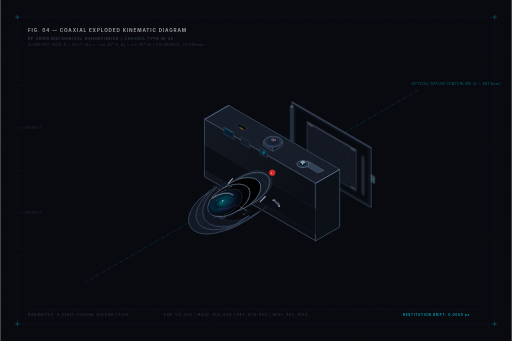
t = 0.00 s
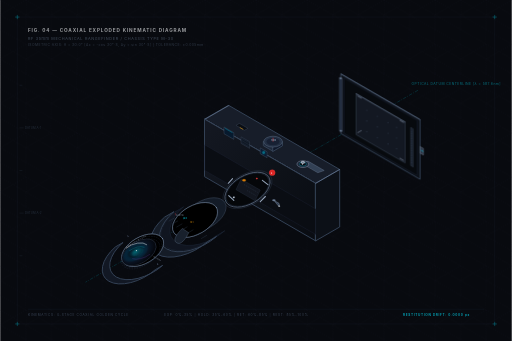
t = 1.65 s
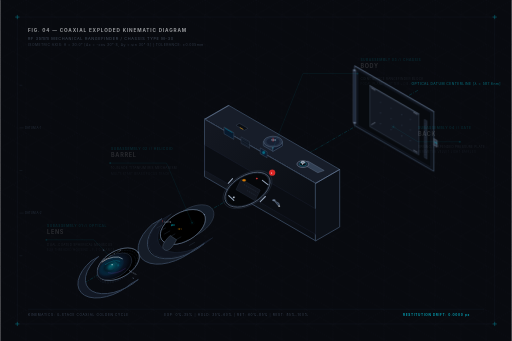
t = 3.35 s
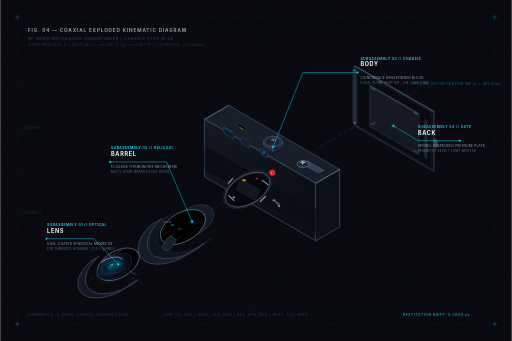
t = 4.75 s
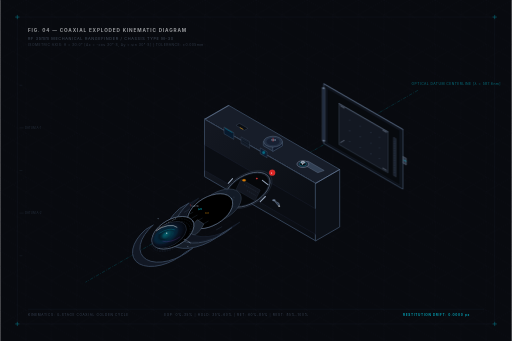
t = 6.78 s
t = 8.50 s: frame unchanged from t = 0.00 s, image omitted

The animated SVG that drew these frames (rendered in a browser with its animation timeline set to each time). Animation: 4 CSS @keyframes rules; one cycle of 10.00 s, repeats indefinitely.

<svg xmlns="http://www.w3.org/2000/svg" viewBox="0 0 1200 800" width="100%" height="100%">
  <defs>
    <!-- Background Technical Grid Pattern -->
    <pattern id="iso-grid" width="60" height="103.923" patternUnits="userSpaceOnUse">
      <path d="M 0 0 L 60 34.641 L 60 103.923 M 0 69.282 L 60 103.923 M 0 0 L 0 69.282 M 60 0 L 0 34.641 L 60 69.282" 
            fill="none" stroke="#101520" stroke-width="0.7" stroke-dasharray="1.5 4"/>
    </pattern>

    <!-- Focal Glass Shading Gradients -->
    <radialGradient id="lens-sheen" cx="42%" cy="40%" r="58%">
      <stop offset="0%" stop-color="#00f0ff" stop-opacity="0.32"/>
      <stop offset="35%" stop-color="#006699" stop-opacity="0.18"/>
      <stop offset="70%" stop-color="#0a1526" stop-opacity="0.85"/>
      <stop offset="100%" stop-color="#05080f" stop-opacity="0.98"/>
    </radialGradient>

    <radialGradient id="iris-glow" cx="50%" cy="50%" r="50%">
      <stop offset="0%" stop-color="#00f0ff" stop-opacity="0.15"/>
      <stop offset="60%" stop-color="#00e5ff" stop-opacity="0.03"/>
      <stop offset="100%" stop-color="#000000" stop-opacity="0"/>
    </radialGradient>

    <linearGradient id="body-grad" x1="0%" y1="0%" x2="100%" y2="100%">
      <stop offset="0%" stop-color="#141822"/>
      <stop offset="50%" stop-color="#0e1219"/>
      <stop offset="100%" stop-color="#090c12"/>
    </linearGradient>

    <linearGradient id="metal-bevel" x1="0%" y1="100%" x2="100%" y2="0%">
      <stop offset="0%" stop-color="#242c3d"/>
      <stop offset="50%" stop-color="#404e68"/>
      <stop offset="100%" stop-color="#181e2b"/>
    </linearGradient>

    <!-- 5% Maximum Focal Glow Filter -->
    <filter id="accent-glow" x="-20%" y="-20%" width="140%" height="140%">
      <feGaussianBlur stdDeviation="3" result="blur"/>
      <feComposite in="SourceGraphic" in2="blur" operator="over"/>
    </filter>
  </defs>

  <style>
    <![CDATA[
    /* Technical Drafting Base Rules */
    text {
      font-family: 'JetBrains Mono', 'SF Pro Display', 'Segoe UI', 'Roboto Mono', monospace;
      user-select: none;
    }

    .hairline {
      stroke: #334155;
      stroke-width: 1px;
      stroke-linecap: round;
      stroke-linejoin: round;
      vector-effect: non-scaling-stroke;
    }

    .hairline-subtle {
      stroke: #1e293b;
      stroke-width: 0.75px;
      stroke-linecap: round;
      stroke-linejoin: round;
    }

    .highlight-edge {
      stroke: #8da4c4;
      stroke-width: 1px;
      stroke-linecap: round;
      stroke-linejoin: round;
    }

    .cyan-accent {
      stroke: #00e5ff;
      stroke-width: 1px;
    }

    .solid-plate {
      fill: #0c1017;
    }

    .solid-mech {
      fill: #141923;
    }

    /* 4-STAGE GOLDEN RATIO KINEMATIC TIMING (10s Continuous Loop)
       Optical axis vector: dx = -1.73205 * dy, exactly along 30° isometric vector
       Stage 1 (0% - 35%): Coaxial Expansion along axis
       Stage 2 (35% - 60%): Exploded Hold (25% duration) with Callout Display
       Stage 3 (60% - 85%): Smooth Reassembly gliding back flush
       Stage 4 (85% - 100%): Closed Hold & Restitution (Identical states at t=0 and t=100%) */

    @keyframes anim-lens {
      0% { transform: translate(0px, 0px); animation-timing-function: cubic-bezier(0.35, 0.0, 0.15, 1); }
      35% { transform: translate(-259.81px, 150.00px); animation-timing-function: linear; }
      60% { transform: translate(-259.81px, 150.00px); animation-timing-function: cubic-bezier(0.35, 0.0, 0.15, 1); }
      85% { transform: translate(0px, 0px); animation-timing-function: linear; }
      100% { transform: translate(0px, 0px); }
    }

    @keyframes anim-barrel {
      0% { transform: translate(0px, 0px); animation-timing-function: cubic-bezier(0.35, 0.0, 0.15, 1); }
      35% { transform: translate(-129.90px, 75.00px); animation-timing-function: linear; }
      60% { transform: translate(-129.90px, 75.00px); animation-timing-function: cubic-bezier(0.35, 0.0, 0.15, 1); }
      85% { transform: translate(0px, 0px); animation-timing-function: linear; }
      100% { transform: translate(0px, 0px); }
    }

    @keyframes anim-back {
      0% { transform: translate(0px, 0px); animation-timing-function: cubic-bezier(0.35, 0.0, 0.15, 1); }
      35% { transform: translate(147.22px, -85.00px); animation-timing-function: linear; }
      60% { transform: translate(147.22px, -85.00px); animation-timing-function: cubic-bezier(0.35, 0.0, 0.15, 1); }
      85% { transform: translate(0px, 0px); animation-timing-function: linear; }
      100% { transform: translate(0px, 0px); }
    }

    @keyframes anim-leaders {
      0% { opacity: 0; transform: translateY(3px); }
      33% { opacity: 0; transform: translateY(3px); }
      37% { opacity: 1; transform: translateY(0px); }
      58% { opacity: 1; transform: translateY(0px); }
      62% { opacity: 0; transform: translateY(3px); }
      100% { opacity: 0; transform: translateY(3px); }
    }

    .sub-lens { animation: anim-lens 10s infinite; }
    .sub-barrel { animation: anim-barrel 10s infinite; }
    .sub-back { animation: anim-back 10s infinite; }
    .sub-leaders { animation: anim-leaders 10s infinite; }
    ]]>
  </style>

  <!-- Background Base Canvas -->
  <rect width="1200" height="800" fill="#080a0f"/>
  <rect width="1200" height="800" fill="url(#iso-grid)"/>

  <!-- Technical Framing & Coordinate Metadata -->
  <g opacity="0.6">
    <path d="M 40 40 L 40 760 L 1160 760 L 1160 40 Z" fill="none" stroke="#1a2230" stroke-width="1"/>
    <path d="M 35 40 L 45 40 M 40 35 L 40 45 M 1155 40 L 1165 40 M 1160 35 L 1160 45
             M 35 760 L 45 760 M 40 755 L 40 765 M 1155 760 L 1165 760 M 1160 755 L 1160 765" 
          stroke="#00e5ff" stroke-width="1"/>
    
    <!-- Title Block Header (Technical Patent Figure Style) -->
    <text x="65" y="75" fill="#f8fafc" font-size="11" font-weight="700" letter-spacing="2">FIG. 04 — COAXIAL EXPLODED KINEMATIC DIAGRAM</text>
    <text x="65" y="93" fill="#64748b" font-size="9" letter-spacing="1.5">RF 35mm MECHANICAL RANGEFINDER / CHASSIS TYPE M-30</text>
    <text x="65" y="108" fill="#475569" font-size="8" letter-spacing="1">ISOMETRIC AXIS: θ = 30.0° [Δx = -cos 30°·S, Δy = sin 30°·S] | TOLERANCE: ±0.005mm</text>

    <!-- Calibration Ticks along Left Margin -->
    <path d="M 45 200 L 52 200 M 45 300 L 55 300 M 45 400 L 52 400 M 45 500 L 55 500 M 45 600 L 52 600" 
          stroke="#334155" stroke-width="0.8"/>
    <text x="58" y="303" fill="#334155" font-size="7">DATUM A-1</text>
    <text x="58" y="503" fill="#334155" font-size="7">DATUM A-2</text>
  </g>

  <!-- Global Coaxial Optical Axis Guide (Centerline: 30° isometric down-left) -->
  <g opacity="0.45">
    <line x1="980" y1="211.75" x2="200" y2="662.08" 
          stroke="#00e5ff" stroke-width="0.75" stroke-dasharray="8 3 2 3"/>
    <text x="965" y="200" fill="#00e5ff" font-size="8" letter-spacing="1">OPTICAL DATUM CENTERLINE [λ = 587.6nm]</text>
  </g>

  <!-- ========================================================================= -->
  <!-- SUBASSEMBLY 4: REAR FILM DOOR (Separates Up-Right along Axis)             -->
  <!-- ========================================================================= -->
  <g class="sub-back">
    <!-- Center datum reference at assembled: (720, 375) -->
    <!-- Door Outer Perimeter and Bevel Profile -->
    <path d="M 685 240 
             L 870 346.8 
             L 870 486.8 
             L 685 380 Z" 
          fill="#0c1017" class="hairline"/>
    <path d="M 685 240 L 870 346.8" class="highlight-edge"/>
    
    <!-- Light Seal Perimeter Recess -->
    <path d="M 692 250 L 863 348.7 L 863 477.5 L 692 378.8 Z" 
          fill="#070a0e" stroke="#1e293b" stroke-width="0.8"/>

    <!-- Spring-Loaded Pressure Plate Assembly -->
    <path d="M 720 286 L 835 352.4 L 835 448.4 L 720 382 Z" 
          fill="#131822" stroke="#475569" stroke-width="1"/>
    <path d="M 720 286 L 835 352.4" class="highlight-edge"/>

    <!-- Precision Dimple Grid on Film Pressure Plate -->
    <g fill="#2d3748" opacity="0.85">
      <circle cx="745" cy="325" r="1.5"/><circle cx="770" cy="339" r="1.5"/><circle cx="795" cy="354" r="1.5"/><circle cx="815" cy="365" r="1.5"/>
      <circle cx="745" cy="350" r="1.5"/><circle cx="770" cy="364" r="1.5"/><circle cx="795" cy="379" r="1.5"/><circle cx="815" cy="390" r="1.5"/>
      <circle cx="745" cy="375" r="1.5"/><circle cx="770" cy="389" r="1.5"/><circle cx="795" cy="404" r="1.5"/><circle cx="815" cy="415" r="1.5"/>
    </g>

    <!-- 4x Corner Leaf Springs for Pressure Plate Floating Mount -->
    <path d="M 723 291 L 733 297 M 832 354 L 822 348 M 723 378 L 733 372 M 832 443 L 822 437" 
          stroke="#94a3b8" stroke-width="1.2"/>

    <!-- Door Hinge Bracket & Pivot Pin on Left Edge -->
    <path d="M 681 248 L 687 251.5 L 687 375 L 681 371.5 Z" fill="#1e293b" stroke="#64748b" stroke-width="0.8"/>
    <ellipse cx="684" cy="250" rx="3.5" ry="2" fill="#64748b"/>
    <ellipse cx="684" cy="373" rx="3.5" ry="2" fill="#64748b"/>

    <!-- Locking Latch Mechanism on Right Edge -->
    <path d="M 870 410 L 878 414.6 L 878 430 L 870 425.4 Z" fill="#2d3748" stroke="#94a3b8" stroke-width="0.8"/>
    <line x1="878" y1="422" x2="872" y2="418.5" stroke="#00e5ff" stroke-width="1"/>

    <!-- Film Guide Roller Shaft -->
    <path d="M 848 365 L 854 368.5 L 854 458 L 848 454.5 Z" fill="#18202c" stroke="#475569" stroke-width="0.8"/>
    <path d="M 850 375 L 850 450" stroke="#64748b" stroke-width="0.6" stroke-dasharray="2 2"/>
  </g>

  <!-- ========================================================================= -->
  <!-- SUBASSEMBLY 3: CAMERA BODY HOUSING (Datum Anchor / Baseline at 0,0)       -->
  <!-- ========================================================================= -->
  <g class="sub-body">
    <!-- Camera Body Main Shell Block (Iso: Width=280 along +30°, Height=155, Depth=65) -->
    <!-- Top Deck Plate (Stepped Leica M Silhouette) -->
    <path d="M 480 280 
             L 740 430.1 
             L 796.3 397.6 
             L 536.3 247.5 Z" 
          fill="#171d29" class="hairline"/>
    <path d="M 480 280 L 740 430.1" class="highlight-edge"/>
    <path d="M 480 280 L 536.3 247.5" class="highlight-edge"/>

    <!-- Front Body Face -->
    <path d="M 480 280 
             L 740 430.1 
             L 740 565 
             L 480 414.9 Z" 
          fill="url(#body-grad)" class="hairline"/>

    <!-- Right Side Outer Plate -->
    <path d="M 740 430.1 
             L 796.3 397.6 
             L 796.3 532.5 
             L 740 565 Z" 
          fill="#0c1017" class="hairline"/>
    <path d="M 740 430.1 L 796.3 397.6" class="highlight-edge"/>

    <!-- Vulcanite Leatherette Grip Inset Band -->
    <path d="M 480 340 L 740 490.1 L 740 550 L 480 400 Z" 
          fill="#0a0d13" stroke="#1e2638" stroke-width="0.8"/>
    <!-- Fine Vulcanite Surface Texture Hatch -->
    <path d="M 488 350 L 732 490.8 M 488 362 L 732 502.8 M 488 374 L 732 514.8 M 488 386 L 732 526.8" 
          stroke="#151b26" stroke-width="0.6" stroke-dasharray="1 3"/>

    <!-- Rangefinder Optical Windows on Front Plate -->
    <!-- Main Viewfinder Eyepiece Window -->
    <path d="M 525 298 L 548 311.3 L 548 327 L 525 313.7 Z" fill="#071a2e" stroke="#475569" stroke-width="1"/>
    <path d="M 527 301 L 545 311.5" stroke="#00e5ff" stroke-width="0.8" opacity="0.8"/>
    
    <!-- Frameline Illuminator Frosted Window (Center) -->
    <path d="M 565 321 L 585 332.5 L 585 348 L 565 336.5 Z" fill="#101824" stroke="#475569" stroke-width="0.8"/>
    <path d="M 567 325 L 583 334.2 M 567 330 L 583 339.2 M 567 335 L 583 344.2" stroke="#334155" stroke-width="0.6"/>

    <!-- Rangefinder Split-Image Window -->
    <path d="M 610 347 L 626 356.2 L 626 370 L 610 360.8 Z" fill="#0a192f" stroke="#475569" stroke-width="1"/>
    <circle cx="618" cy="358" r="3" fill="#00e5ff" opacity="0.4" filter="url(#accent-glow)"/>

    <!-- Red Rangefinder Dot Logo -->
    <circle cx="638" cy="405" r="7" fill="#dc2626" stroke="#ef4444" stroke-width="0.6"/>
    <text x="635" y="407.5" fill="#ffffff" font-size="5" font-weight="700">L</text>

    <!-- Top Plate Dials & Hardware Controls -->
    <!-- Shutter Speed Selector Dial (Isometric Cylinder) -->
    <g transform="translate(640, 345)">
      <path d="M -22 -12.7 L 0 0 L 0 10 L -22 -2.7 Z" fill="#1e293b" class="hairline"/>
      <path d="M 0 0 L 22 -12.7 L 22 -2.7 L 0 10 Z" fill="#0f172a" class="hairline"/>
      <ellipse cx="0" cy="-12.7" rx="22" ry="12.7" fill="#243044" stroke="#64748b" stroke-width="1"/>
      <ellipse cx="0" cy="-12.7" rx="16" ry="9.2" fill="#172033" stroke="#334155" stroke-width="0.6"/>
      <line x1="0" y1="-21.9" x2="0" y2="-12.7" stroke="#ff4444" stroke-width="1.2"/>
      <text x="-4" y="-14" fill="#94a3b8" font-size="4.5" font-weight="700">1000</text>
    </g>

    <!-- Film Advance Lever & Frame Counter Collar -->
    <g transform="translate(710, 385)">
      <path d="M -5 -2.9 L 35 20.2 L 50 15 L 12 -7 L -5 -2.9 Z" fill="#334155" stroke="#64748b" stroke-width="1"/>
      <ellipse cx="0" cy="0" rx="14" ry="8.1" fill="#1e293b" stroke="#94a3b8" stroke-width="1"/>
      <ellipse cx="0" cy="0" rx="8" ry="4.6" fill="#090d14" stroke="#00e5ff" stroke-width="0.6"/>
      <text x="-2" y="1.5" fill="#f8fafc" font-size="4" font-weight="700">S</text>
      <!-- Shutter Release Button -->
      <ellipse cx="0" cy="-4" rx="4.5" ry="2.6" fill="#94a3b8" stroke="#f8fafc" stroke-width="0.8"/>
      <circle cx="0" cy="-4" r="1" fill="#0f172a"/>
    </g>

    <!-- Hot Shoe Bracket for Viewfinder/Flash -->
    <g transform="translate(565, 301)">
      <path d="M -12 -6.9 L 8 4.6 L 16 0 L -4 -11.5 Z" fill="#090d14" stroke="#475569" stroke-width="0.8"/>
      <line x1="-3" y1="-2" x2="5" y2="2.6" stroke="#ffaa00" stroke-width="1.2"/>
    </g>

    <!-- Self-Timer Mechanical Lever on Front Plate -->
    <g transform="translate(642, 470)">
      <ellipse cx="0" cy="0" rx="4" ry="2.3" fill="#64748b"/>
      <path d="M 0 0 L 12 6.9 L 14 15 L 10 12.7 Z" fill="#334155" stroke="#94a3b8" stroke-width="0.8"/>
      <circle cx="12" cy="13.5" r="1.5" fill="#ffffff"/>
    </g>

    <!-- Lens Mount Throat & Bayonet Flange (Center: 580, 445) -->
    <!-- Camera Internal Dark Chamber (Exposed when barrel is detached) -->
    <g transform="translate(580, 445)">
      <!-- Chamber Cavity -->
      <ellipse cx="0" cy="0" rx="55" ry="31.75" transform="rotate(-30)" fill="#05070a" stroke="#1e293b" stroke-width="1.2"/>
      
      <!-- Focal Plane Shutter Curtain (Titanium Foil / Cloth Slats) -->
      <path d="M -15 -25 L 30 1 L 18 26 L -27 0 Z" fill="#12161f" stroke="#2a3547" stroke-width="0.8"/>
      <line x1="-8" y1="-12" x2="24" y2="6.5" stroke="#334155" stroke-width="0.8" stroke-dasharray="3 2"/>
      <line x1="-1" y1="2" x2="20" y2="14" stroke="#334155" stroke-width="0.8" stroke-dasharray="3 2"/>

      <!-- Rangefinder Follower Cam Wheel at 12 o'clock -->
      <ellipse cx="-8" cy="-22" rx="4" ry="2.5" fill="#d97706" stroke="#f59e0b" stroke-width="0.6"/>

      <!-- Stainless Steel Bayonet Mount Collar -->
      <ellipse cx="0" cy="0" rx="58" ry="33.49" transform="rotate(-30)" fill="none" stroke="#64748b" stroke-width="1.5"/>
      <ellipse cx="0" cy="0" rx="63" ry="36.37" transform="rotate(-30)" fill="none" stroke="#334155" stroke-width="0.8"/>

      <!-- 4x Precision Bayonet Locking Lugs -->
      <path d="M -45 -15 L -35 -26 M 35 -22 L 48 -12 M 42 16 L 30 28 M -32 25 L -44 14" 
            stroke="#94a3b8" stroke-width="2.5" stroke-linecap="round"/>

      <!-- Red Lens Index Alignment Dot at 1 o'clock -->
      <circle cx="22" cy="-26" r="1.8" fill="#ef4444" stroke="#b91c1c" stroke-width="0.5"/>
      <!-- Bayonet Lock Release Pin at 8 o'clock -->
      <circle cx="-32" cy="18" r="2.2" fill="#cbd5e1" stroke="#475569" stroke-width="0.6"/>
    </g>
  </g>

  <!-- ========================================================================= -->
  <!-- SUBASSEMBLY 2: APERTURE / FOCUS BARREL (Translates Down-Left along Axis)   -->
  <!-- ========================================================================= -->
  <g class="sub-barrel">
    <!-- Assembled Center Datum: (580, 445) -->
    <g transform="translate(580, 445)">
      <!-- Rear Bayonet Mating Sleeve -->
      <g opacity="0.95">
        <!-- Cylinder Depth Extrusion along Axis (length = 25px -> dx=-21.65, dy=12.5) -->
        <path d="M -48.5 -18.2 L -70.15 -5.7 A 56 32.33 -30 0 0 26.55 50.3 L 48.2 37.8 A 56 32.33 -30 0 1 -48.5 -18.2 Z" 
              fill="#111722" stroke="#253043" stroke-width="1"/>
        <ellipse cx="0" cy="0" rx="56" ry="32.33" transform="rotate(-30)" fill="#151d2a" stroke="#475569" stroke-width="1"/>
      </g>

      <!-- Helical Brass Focusing Thread Grooves (Internal) -->
      <g stroke="#927137" stroke-width="0.75" opacity="0.8">
        <path d="M -30 -10 L -45 -1.3 M -18 -15 L -38 -3.5 M -6 -20 L -30 -6 M 6 -24 L -22 -8 M 18 -27 L -14 -9"/>
      </g>

      <!-- Internal Iris Aperture Mechanism Housing -->
      <!-- Radial Aperture Glow Sheen -->
      <ellipse cx="-21.65" cy="12.5" rx="36" ry="20.78" transform="rotate(-30)" fill="url(#iris-glow)"/>

      <!-- 10 Overlapping Precision Curved Iris Blades -->
      <g stroke="#00e5ff" stroke-width="0.7" fill="#090d14" opacity="0.9">
        <path d="M -16 -4 C -8 -12, 10 -15, 18 -8 L 8 4 C 2 -2, -10 1, -16 -4 Z"/>
        <path d="M -10 -14 C 2 -18, 20 -12, 24 -2 L 15 7 C 10 1, 0 -3, -10 -14 Z"/>
        <path d="M 4 -18 C 16 -16, 28 -4, 25 8 L 14 12 C 14 3, 7 -7, 4 -18 Z"/>
        <path d="M 16 -12 C 24 -4, 28 10, 18 19 L 9 17 C 13 9, 11 -3, 16 -12 Z"/>
        <path d="M 22 -1 C 24 11, 19 24, 7 26 L 1 20 C 8 16, 12 7, 22 -1 Z"/>
        <path d="M 18 11 C 13 21, 1 28, -10 24 L -10 16 C -3 18, 8 14, 18 11 Z"/>
        <path d="M 8 20 C -4 25, -18 23, -23 13 L -19 6 C -13 12, -4 15, 8 20 Z"/>
        <path d="M -6 22 C -18 20, -28 9, -26 -3 L -19 -2 C -19 6, -12 15, -6 22 Z"/>
        <path d="M -18 14 C -25 5, -27 -9, -19 -18 L -13 -13 C -17 -4, -14 7, -18 14 Z"/>
        <path d="M -22 1 C -23 -11, -16 -23, -4 -25 L 0 -19 C -7 -16, -13 -7, -22 1 Z"/>
      </g>
      <!-- Central Optical Aperture Polygon Opening -->
      <polygon points="-5,1 -8,6 -4,11 2,12 8,8 10,2 6,-3 1,-4" fill="#030508" stroke="#00e5ff" stroke-width="1.2"/>

      <!-- Exterior Barrel Ring: Depth of Field & Aperture Index Scale -->
      <g transform="translate(-21.65, 12.5)">
        <!-- Barrel Outer Wall Cylinder -->
        <path d="M -50.2 -18.9 L -71.85 -6.4 A 58 33.49 -30 0 0 28.55 51.5 L 50.2 38.9 A 58 33.49 -30 0 1 -50.2 -18.9 Z" 
              fill="#151c27" class="hairline"/>
        <ellipse cx="0" cy="0" rx="58" ry="33.49" transform="rotate(-30)" fill="#1c2534" stroke="#475569" stroke-width="1"/>
        <ellipse cx="0" cy="0" rx="58" ry="33.49" transform="rotate(-30)" class="highlight-edge"/>

        <!-- Knurled Focus Grip Ring Fluting (Parallel Isometric Line Array) -->
        <g stroke="#334155" stroke-width="0.8">
          <line x1="-48" y1="-5" x2="-62" y2="3"/><line x1="-40" y1="2" x2="-54" y2="10"/>
          <line x1="-30" y1="9" x2="-44" y2="17"/><line x1="-18" y1="16" x2="-32" y2="24"/>
          <line x1="-4" y1="23" x2="-18" y2="31"/><line x1="12" y1="30" x2="-2" y2="38"/>
          <line x1="28" y1="36" x2="14" y2="44"/>
        </g>

        <!-- Classic Ergonomic Focus Tab -->
        <path d="M -30 20 C -45 35, -55 50, -40 55 C -30 57, -20 40, -15 30 Z" 
              fill="#18202c" stroke="#64748b" stroke-width="0.8"/>

        <!-- Engraved Witness Scales: Aperture Markings & DOF Bracket -->
        <text x="-48" y="-12" fill="#ef4444" font-size="4.5" font-weight="700">|</text>
        <text x="-44" y="-10" fill="#94a3b8" font-size="3.5">5.6 8 11 16</text>
        <text x="-28" y="-2" fill="#00e5ff" font-size="3.5" font-weight="700">f/2.0</text>
        <text x="-12" y="7" fill="#f59e0b" font-size="3.5">2.8 4</text>
      </g>
    </g>
  </g>

  <!-- ========================================================================= -->
  <!-- SUBASSEMBLY 1: FRONT LENS ELEMENT GROUP (Translates Furthest Down-Left)   -->
  <!-- ========================================================================= -->
  <g class="sub-lens">
    <!-- Assembled Center Datum: (580, 445) -> Base Offset along axis = (dx=-43.3, dy=25.0) -->
    <g transform="translate(536.7, 470)">
      <!-- Outer Metal Lens Bezel / Threaded Filter Ring -->
      <!-- Outer Cylinder Depth (length = 20px -> dx=-17.32, dy=10.0) -->
      <path d="M -46.77 -17.6 L -64.09 -7.6 A 54 31.18 -30 0 0 29.51 45.8 L 46.83 35.8 A 54 31.18 -30 0 1 -46.77 -17.6 Z" 
            fill="#121824" class="hairline"/>
      <ellipse cx="0" cy="0" rx="54" ry="31.18" transform="rotate(-30)" fill="#1a2332" stroke="#475569" stroke-width="1"/>
      <ellipse cx="0" cy="0" rx="54" ry="31.18" transform="rotate(-30)" class="highlight-edge"/>

      <!-- Precision Filter Threads M39 x 0.5 -->
      <ellipse cx="-4.33" cy="2.5" rx="52" ry="30.02" transform="rotate(-30)" fill="none" stroke="#2a374a" stroke-width="0.6" stroke-dasharray="4 2"/>
      <ellipse cx="-8.66" cy="5.0" rx="50" ry="28.87" transform="rotate(-30)" fill="none" stroke="#2a374a" stroke-width="0.6" stroke-dasharray="4 2"/>

      <!-- Spanner Wrench Installation Notches at 180° -->
      <rect x="-48" y="-12" width="3" height="1.5" transform="rotate(30)" fill="#64748b"/>
      <rect x="45" y="10" width="3" height="1.5" transform="rotate(30)" fill="#64748b"/>

      <!-- Front Retaining Ring Typographic Engraving -->
      <g fill="#94a3b8" font-size="3.5" font-weight="600" letter-spacing="0.8">
        <text transform="translate(-38, -6) rotate(-30)">SUMMICRON-M 1:2/50</text>
        <text transform="translate(-10, 18) rotate(-30)">E39 GERMANY</text>
        <text transform="translate(18, 12) rotate(30)">N° 4821903</text>
      </g>

      <!-- Front Meniscus Convex Glass Element -->
      <g transform="translate(-8.66, 5.0)">
        <!-- Lens Retaining Inner Bevel -->
        <ellipse cx="0" cy="0" rx="44" ry="25.40" transform="rotate(-30)" fill="#06090f" stroke="#334155" stroke-width="1"/>

        <!-- Multi-Coated Lens Element Glass Body -->
        <ellipse cx="0" cy="0" rx="42" ry="24.25" transform="rotate(-30)" fill="url(#lens-sheen)"/>

        <!-- High-Precision Curvature Specular Highlights (Coating Glare Arcs) -->
        <path d="M -30 -10 A 38 21.94 -30 0 1 18 -18" fill="none" stroke="#ffffff" stroke-width="1.2" stroke-linecap="round" opacity="0.85"/>
        <path d="M -22 -4 A 32 18.48 -30 0 1 12 -12" fill="none" stroke="#00e5ff" stroke-width="0.8" stroke-linecap="round" opacity="0.6"/>
        
        <!-- Secondary Violet Reflection (Multi-Coated Magnesium Fluoride) -->
        <path d="M -15 15 A 36 20.78 -30 0 0 25 5" fill="none" stroke="#a855f7" stroke-width="0.8" stroke-linecap="round" opacity="0.45"/>
        
        <!-- Vertex Spherical Dome Accent Glow (< 5% Focal Area) -->
        <ellipse cx="-2" cy="-2" rx="14" ry="8.08" transform="rotate(-30)" fill="#00e5ff" opacity="0.12" filter="url(#accent-glow)"/>
        <circle cx="-6" cy="-4" r="1.5" fill="#ffffff" opacity="0.75"/>
      </g>
    </g>
  </g>

  <!-- ========================================================================= -->
  <!-- TECHNICAL LEADER LINES & ANCHORED CALLOUT LABELS (Stage 2 Display)        -->
  <!-- ========================================================================= -->
  <g class="sub-leaders">
    <!-- CALLOUT 1: FRONT LENS ELEMENT GROUP -->
    <g transform="translate(0, 0)">
      <!-- Anchor point at expanded lens: (536.7 - 259.8, 470 + 150) = (276.9, 620) -->
      <circle cx="276.9" cy="620" r="2.5" fill="#00e5ff"/>
      <circle cx="276.9" cy="620" r="5" fill="none" stroke="#00e5ff" stroke-width="0.7" stroke-dasharray="2 2"/>
      
      <!-- Dogleg Technical Leader Line -->
      <polyline points="276.9,620 220,560 110,560" fill="none" stroke="#00e5ff" stroke-width="1"/>
      <rect x="106" y="558" width="4" height="4" fill="#00e5ff"/>
      
      <!-- Crisp Uppercase Typography -->
      <text x="110" y="546" fill="#f8fafc" font-size="13" font-weight="700" letter-spacing="1.5">LENS</text>
      <text x="110" y="530" fill="#00e5ff" font-size="8" font-weight="600" letter-spacing="1">SUBASSEMBLY 01 // OPTICAL</text>
      <text x="110" y="575" fill="#94a3b8" font-size="7.5" letter-spacing="0.5">DUAL-COATED SPHERICAL MENISCUS</text>
      <text x="110" y="587" fill="#64748b" font-size="7" letter-spacing="0.5">E39 THREADED HOUSING • F/2.0 FLANGE</text>
    </g>

    <!-- CALLOUT 2: APERTURE / FOCUS BARREL -->
    <g transform="translate(0, 0)">
      <!-- Anchor point at expanded barrel: (580 - 129.9, 445 + 75) = (450.1, 520) -->
      <circle cx="450.1" cy="520" r="2.5" fill="#00e5ff"/>
      <circle cx="450.1" cy="520" r="5" fill="none" stroke="#00e5ff" stroke-width="0.7" stroke-dasharray="2 2"/>
      
      <!-- Dogleg Leader Line to Upper Left -->
      <polyline points="450.1,520 390,380 260,380" fill="none" stroke="#00e5ff" stroke-width="1"/>
      <rect x="256" y="378" width="4" height="4" fill="#00e5ff"/>
      
      <text x="260" y="366" fill="#f8fafc" font-size="13" font-weight="700" letter-spacing="1.5">BARREL</text>
      <text x="260" y="350" fill="#00e5ff" font-size="8" font-weight="600" letter-spacing="1">SUBASSEMBLY 02 // HELICOID</text>
      <text x="260" y="395" fill="#94a3b8" font-size="7.5" letter-spacing="0.5">10-BLADE TITANIUM IRIS MECHANISM</text>
      <text x="260" y="407" fill="#64748b" font-size="7" letter-spacing="0.5">MULTI-START BRASS FOCUS TRACK</text>
    </g>

    <!-- CALLOUT 3: CAMERA BODY HOUSING -->
    <g transform="translate(0, 0)">
      <!-- Anchor point at body top deck: (640, 345) -->
      <circle cx="640" cy="345" r="2.5" fill="#00e5ff"/>
      <circle cx="640" cy="345" r="5" fill="none" stroke="#00e5ff" stroke-width="0.7" stroke-dasharray="2 2"/>
      
      <!-- Dogleg Leader Line to Top Right -->
      <polyline points="640,345 710,170 840,170" fill="none" stroke="#00e5ff" stroke-width="1"/>
      <rect x="836" y="168" width="4" height="4" fill="#00e5ff"/>
      
      <text x="845" y="156" fill="#f8fafc" font-size="13" font-weight="700" letter-spacing="1.5">BODY</text>
      <text x="845" y="140" fill="#00e5ff" font-size="8" font-weight="600" letter-spacing="1">SUBASSEMBLY 03 // CHASSIS</text>
      <text x="845" y="185" fill="#94a3b8" font-size="7.5" letter-spacing="0.5">COINCIDENCE RANGEFINDER BLOCK</text>
      <text x="845" y="197" fill="#64748b" font-size="7" letter-spacing="0.5">FOCAL PLANE SHUTTER • DIE-CAST CORE</text>
    </g>

    <!-- CALLOUT 4: REAR FILM DOOR -->
    <g transform="translate(0, 0)">
      <!-- Anchor point at expanded rear door: (775 + 147.2, 380 - 85) = (922.2, 295) -->
      <circle cx="922.2" cy="295" r="2.5" fill="#00e5ff"/>
      <circle cx="922.2" cy="295" r="5" fill="none" stroke="#00e5ff" stroke-width="0.7" stroke-dasharray="2 2"/>
      
      <!-- Dogleg Leader Line to Far Right -->
      <polyline points="922.2,295 980,330 1080,330" fill="none" stroke="#00e5ff" stroke-width="1"/>
      <rect x="1076" y="328" width="4" height="4" fill="#00e5ff"/>
      
      <text x="980" y="316" fill="#f8fafc" font-size="13" font-weight="700" letter-spacing="1.5">BACK</text>
      <text x="980" y="300" fill="#00e5ff" font-size="8" font-weight="600" letter-spacing="1">SUBASSEMBLY 04 // GATE</text>
      <text x="980" y="345" fill="#94a3b8" font-size="7.5" letter-spacing="0.5">SPRING-SUSPENDED PRESSURE PLATE</text>
      <text x="980" y="357" fill="#64748b" font-size="7" letter-spacing="0.5">PERIMETER VELVET LIGHT BAFFLES</text>
    </g>
  </g>

  <!-- Technical Spec Engineering Footer Block -->
  <g opacity="0.75" transform="translate(65, 725)">
    <line x1="0" y1="0" x2="1070" y2="0" stroke="#1e293b" stroke-width="1"/>
    <text x="0" y="16" fill="#475569" font-size="7.5" letter-spacing="1.5">KINEMATICS: 4-STAGE COAXIAL GOLDEN CYCLE</text>
    <text x="320" y="16" fill="#475569" font-size="7.5" letter-spacing="1.5">EXP: 0%-35%  |  HOLD: 35%-60%  |  RET: 60%-85%  |  REST: 85%-100%</text>
    <text x="880" y="16" fill="#00e5ff" font-size="7.5" font-weight="600" letter-spacing="1.5">RESTITUTION DRIFT: 0.0000 px</text>
  </g>
</svg>
